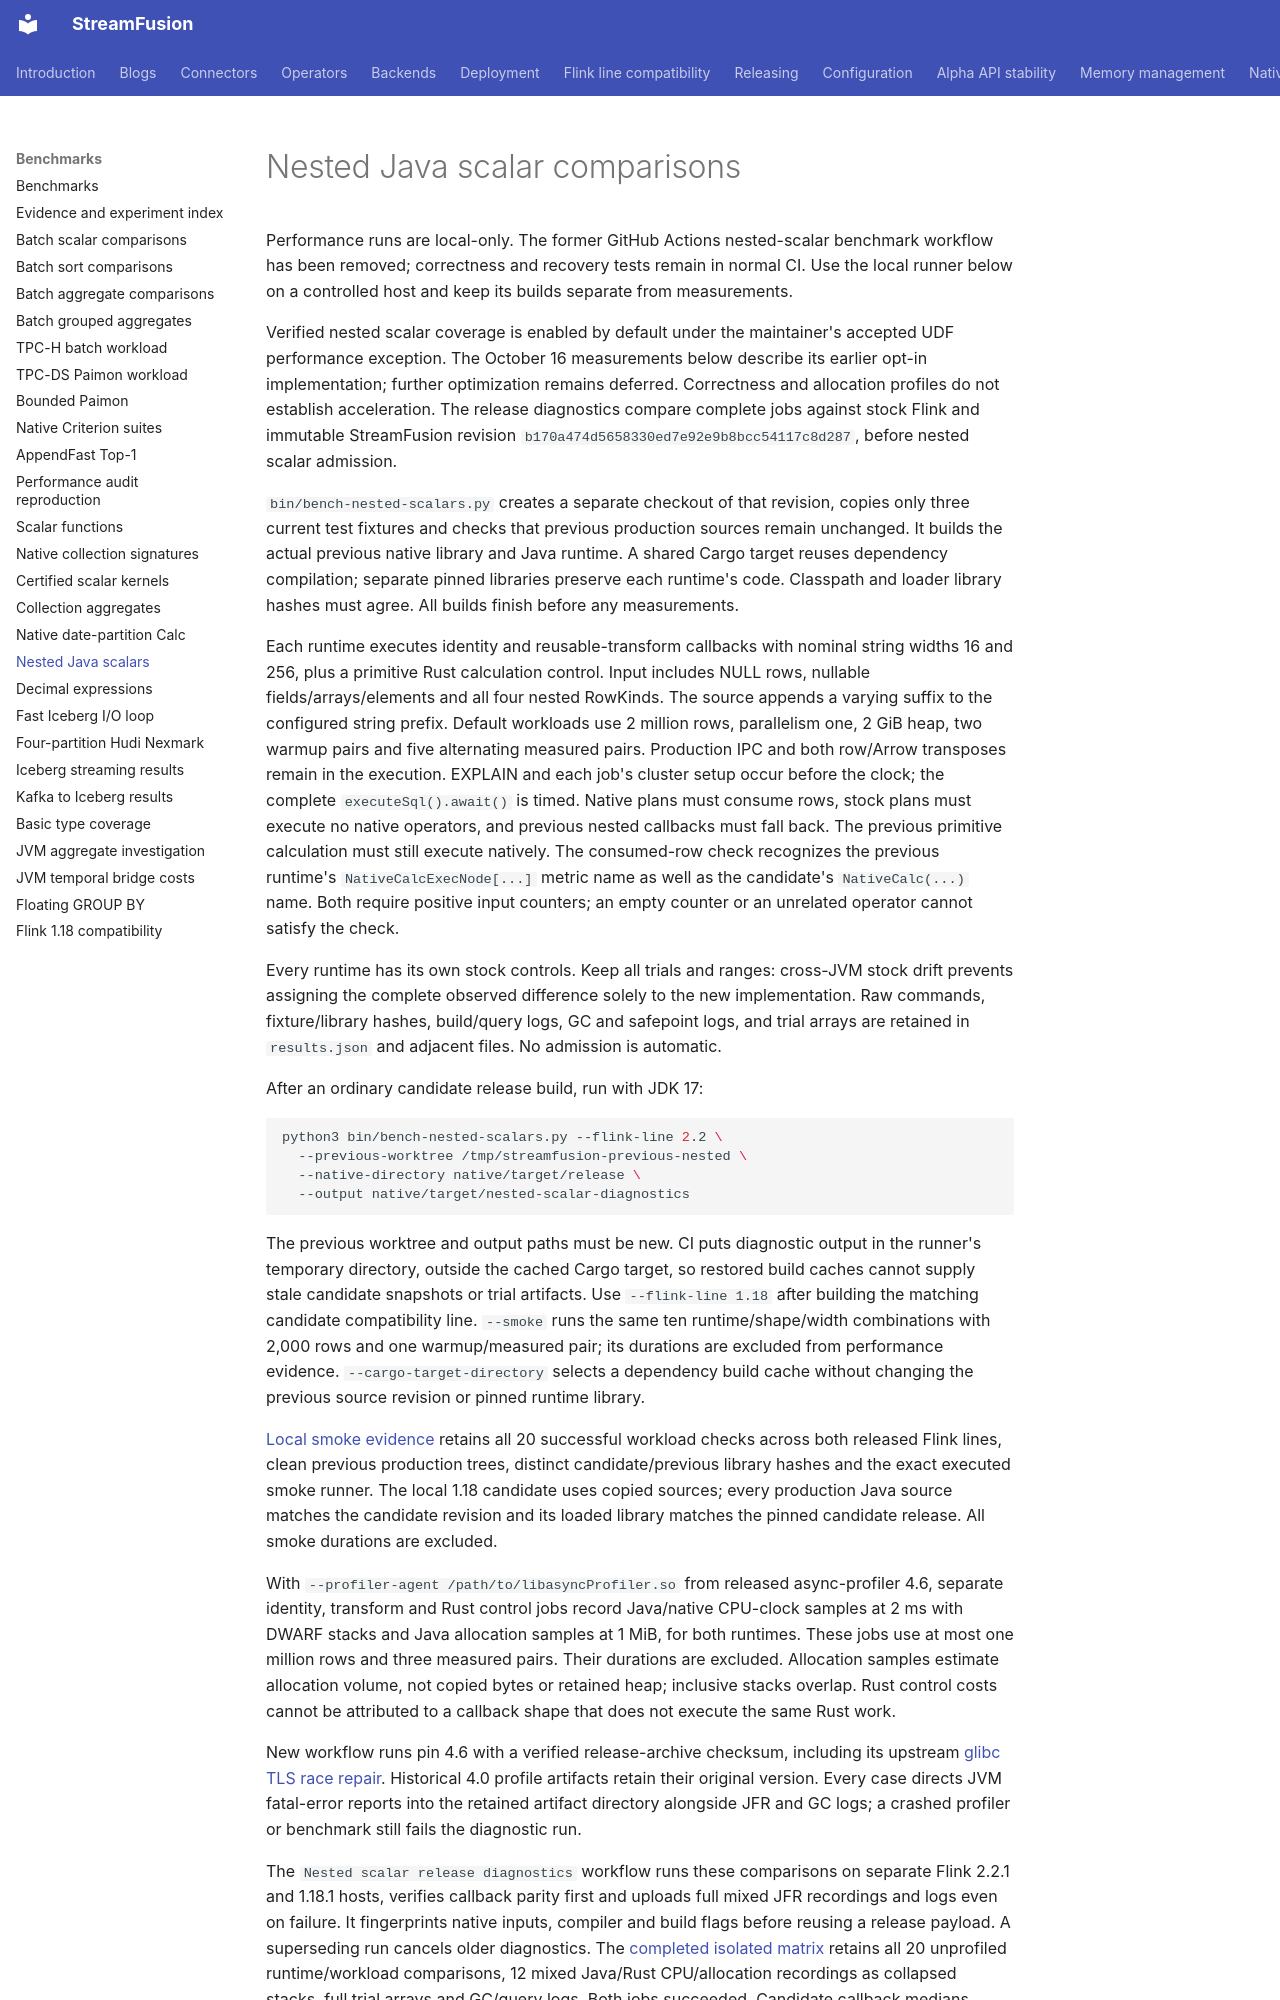

repository: datafusion-contrib/StreamFusion · page: benchmarks/nested-scalars/index.html · generator: mkdocs

# Nested Java scalar comparisons

Performance runs are local-only. The former GitHub Actions nested-scalar benchmark workflow
has been removed; correctness and recovery tests remain in normal CI. Use the local runner
below on a controlled host and keep its builds separate from measurements.

Verified nested scalar coverage is enabled by default under the maintainer's accepted
UDF performance exception. The October 16 measurements below describe its earlier opt-in
implementation; further optimization remains deferred. Correctness and allocation profiles
do not establish acceleration. The release diagnostics compare complete jobs
against stock Flink and immutable StreamFusion revision
`b170a474d5658330ed7e92e9b8bcc54117c8d287`, before nested scalar admission.

`bin/bench-nested-scalars.py` creates a separate checkout of that revision, copies only
three current test fixtures and checks that previous production sources remain unchanged.
It builds the actual previous native library and Java runtime. A shared Cargo target reuses
dependency compilation; separate pinned libraries preserve each runtime's code. Classpath
and loader library hashes must agree. All builds finish before any measurements.

Each runtime executes identity and reusable-transform callbacks with nominal string widths
16 and 256, plus a primitive Rust calculation control. Input includes NULL rows, nullable
fields/arrays/elements and all four nested RowKinds. The source appends a varying suffix
to the configured string prefix. Default workloads use 2 million rows, parallelism one,
2 GiB heap, two warmup pairs and five alternating measured pairs. Production IPC and both
row/Arrow transposes remain in the execution. EXPLAIN and each job's cluster setup occur
before the clock; the complete `executeSql().await()` is timed. Native plans must consume
rows, stock plans must execute no native operators, and previous nested callbacks must
fall back. The previous primitive calculation must still execute natively.
The consumed-row check recognizes the previous runtime's `NativeCalcExecNode[...]`
metric name as well as the candidate's `NativeCalc(...)` name. Both require positive
input counters; an empty counter or an unrelated operator cannot satisfy the check.

Every runtime has its own stock controls. Keep all trials and ranges: cross-JVM stock
drift prevents assigning the complete observed difference solely to the new implementation.
Raw commands, fixture/library hashes, build/query logs, GC and safepoint logs, and trial
arrays are retained in `results.json` and adjacent files. No admission is automatic.

After an ordinary candidate release build, run with JDK 17:

```bash
python3 bin/bench-nested-scalars.py --flink-line 2.2 \
  --previous-worktree /tmp/streamfusion-previous-nested \
  --native-directory native/target/release \
  --output native/target/nested-scalar-diagnostics
```

The previous worktree and output paths must be new. CI puts diagnostic output in the runner's
temporary directory, outside the cached Cargo target, so restored build caches cannot supply
stale candidate snapshots or trial artifacts. Use `--flink-line 1.18` after building the matching
candidate compatibility line. `--smoke` runs the same ten runtime/shape/width combinations
with 2,000 rows and one warmup/measured pair; its durations are excluded from performance
evidence. `--cargo-target-directory` selects a dependency build cache without changing
the previous source revision or pinned runtime library.

[Local smoke evidence](results/nested-scalar-runtime-smoke-2026-10-16.json) retains all
20 successful workload checks across both released Flink lines, clean previous production
trees, distinct candidate/previous library hashes and the exact executed smoke runner.
The local 1.18 candidate uses copied sources; every production Java source matches the
candidate revision and its loaded library matches the pinned candidate release. All smoke
durations are excluded.

With `--profiler-agent /path/to/libasyncProfiler.so` from released async-profiler 4.6,
separate identity, transform and Rust control jobs record Java/native CPU-clock samples
at 2 ms with DWARF stacks and Java allocation samples at 1 MiB, for both runtimes.
These jobs use at most one million rows and three measured pairs. Their durations are
excluded. Allocation samples estimate allocation volume, not copied bytes or retained
heap; inclusive stacks overlap. Rust control costs cannot be attributed to a callback
shape that does not execute the same Rust work.

New workflow runs pin 4.6 with a verified release-archive checksum, including its upstream
[glibc TLS race repair](https://github.com/async-profiler/async-profiler/pull/1771). Historical
4.0 profile artifacts retain their original version. Every case directs JVM fatal-error
reports into the retained artifact directory alongside JFR and GC logs; a crashed profiler
or benchmark still fails the diagnostic run.
